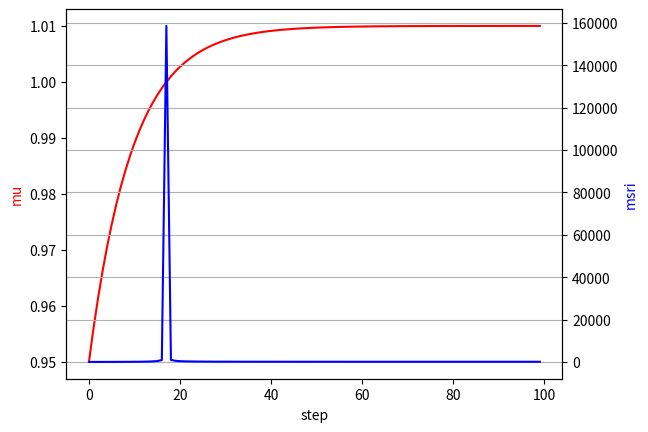

Reproduce this figure in Python.
import matplotlib.pyplot as plt


class Mu:
    def __init__(self, mu):
        self.mu = mu
        self.history = []
        self.msr = []
        self.momentum = 0.9
        self.price = 1

    def market_shock_resistance(self, mu):
        msr_indicator = 2*mu/abs(1-mu**2)
        self.msr.append(msr_indicator)

    def next(self, alpha):
        self.price = self.price * alpha
        print(self.price)
        self.mu = (1 - self.momentum) * alpha + self.momentum * self.mu
        self.history.append(self.mu)
        self.market_shock_resistance(self.mu)


alpha = 0.5
mu = Mu(1)
steps = range(0, 100)
for i in steps:
    mu.next(alpha)
    alpha = 1.01

print(mu.history)
fig, ax1 = plt.subplots()

ax1.set_xlabel('step')
ax1.set_ylabel('mu', color='r')
ax1.plot(steps, mu.history, color='r')

ax2 = ax1.twinx()
ax2.set_ylabel('msri', color='b')
ax2.plot(steps, mu.msr, color='b')

plt.grid()
plt.show()
